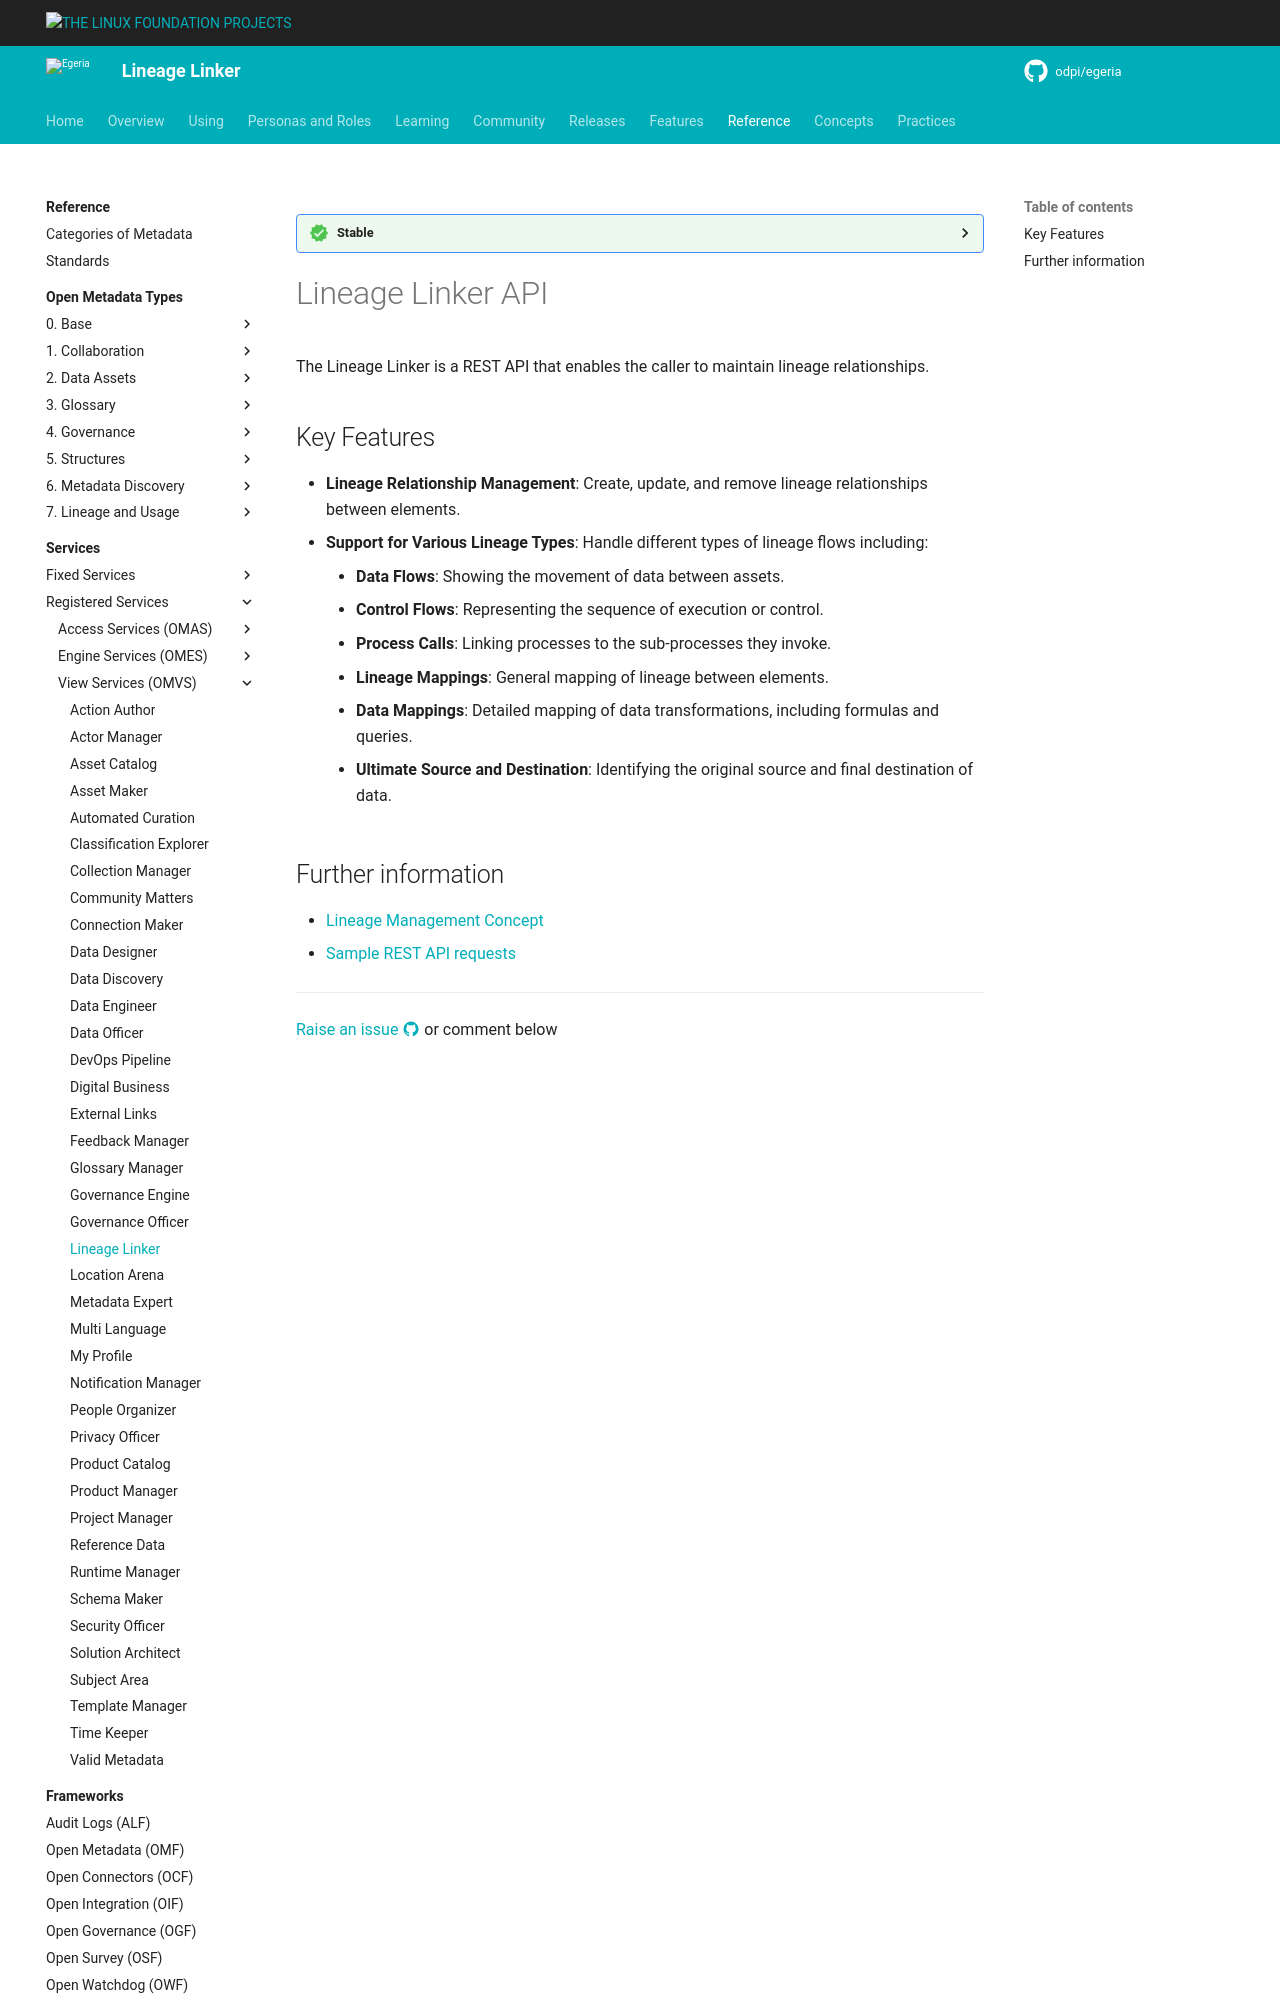

repository: odpi/egeria-docs · page: services/omvs/lineage-linker/overview/index.html · generator: mkdocs


<!-- SPDX-License-Identifier: CC-BY-4.0 -->
<!-- Copyright Contributors to the Egeria project. -->

--8<-- "snippets/content-status/stable.md"

# Lineage Linker API

The Lineage Linker is a REST API that enables the caller to maintain lineage relationships.

## Key Features

- **Lineage Relationship Management**: Create, update, and remove lineage relationships between elements.
- **Support for Various Lineage Types**: Handle different types of lineage flows including:
    - **Data Flows**: Showing the movement of data between assets.
    - **Control Flows**: Representing the sequence of execution or control.
    - **Process Calls**: Linking processes to the sub-processes they invoke.
    - **Lineage Mappings**: General mapping of lineage between elements.
    - **Data Mappings**: Detailed mapping of data transformations, including formulas and queries.
    - **Ultimate Source and Destination**: Identifying the original source and final destination of data.
